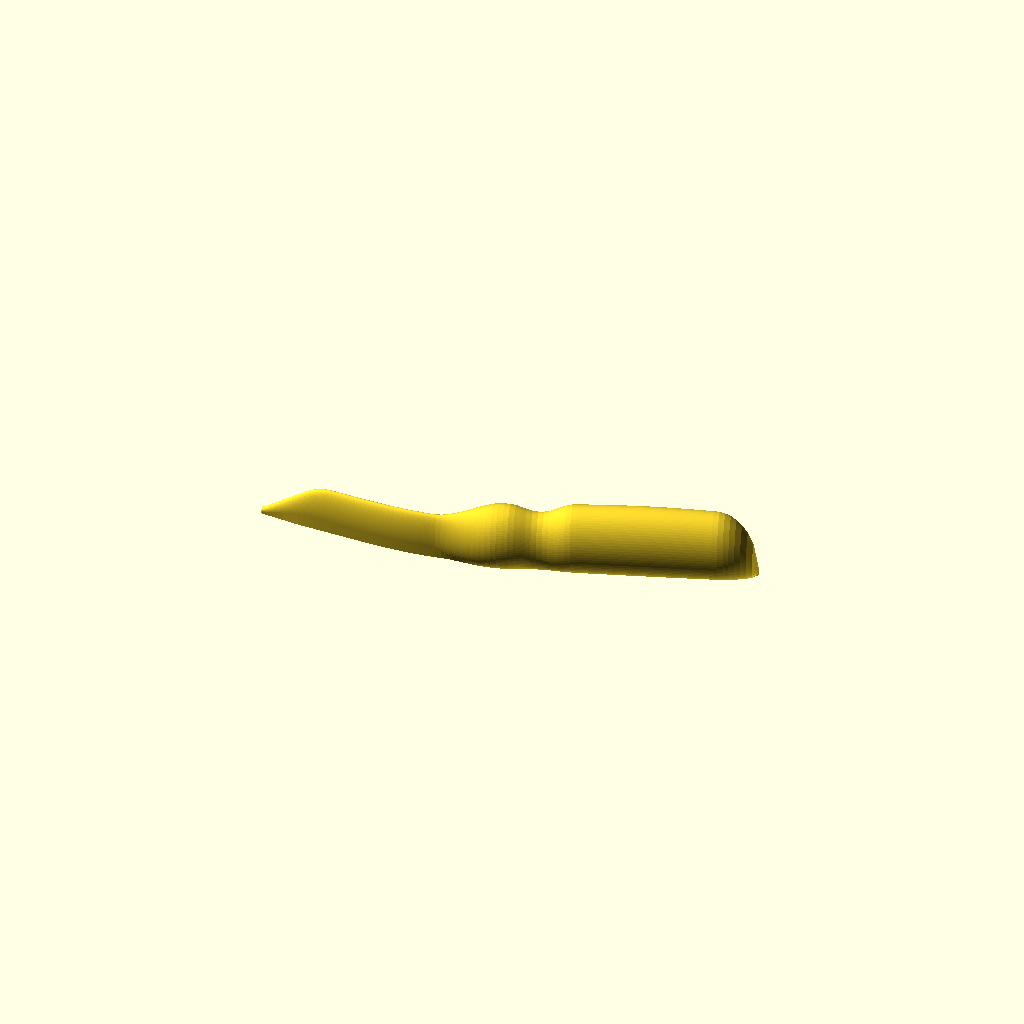
Cell 1: rendered with the file's own defaults.
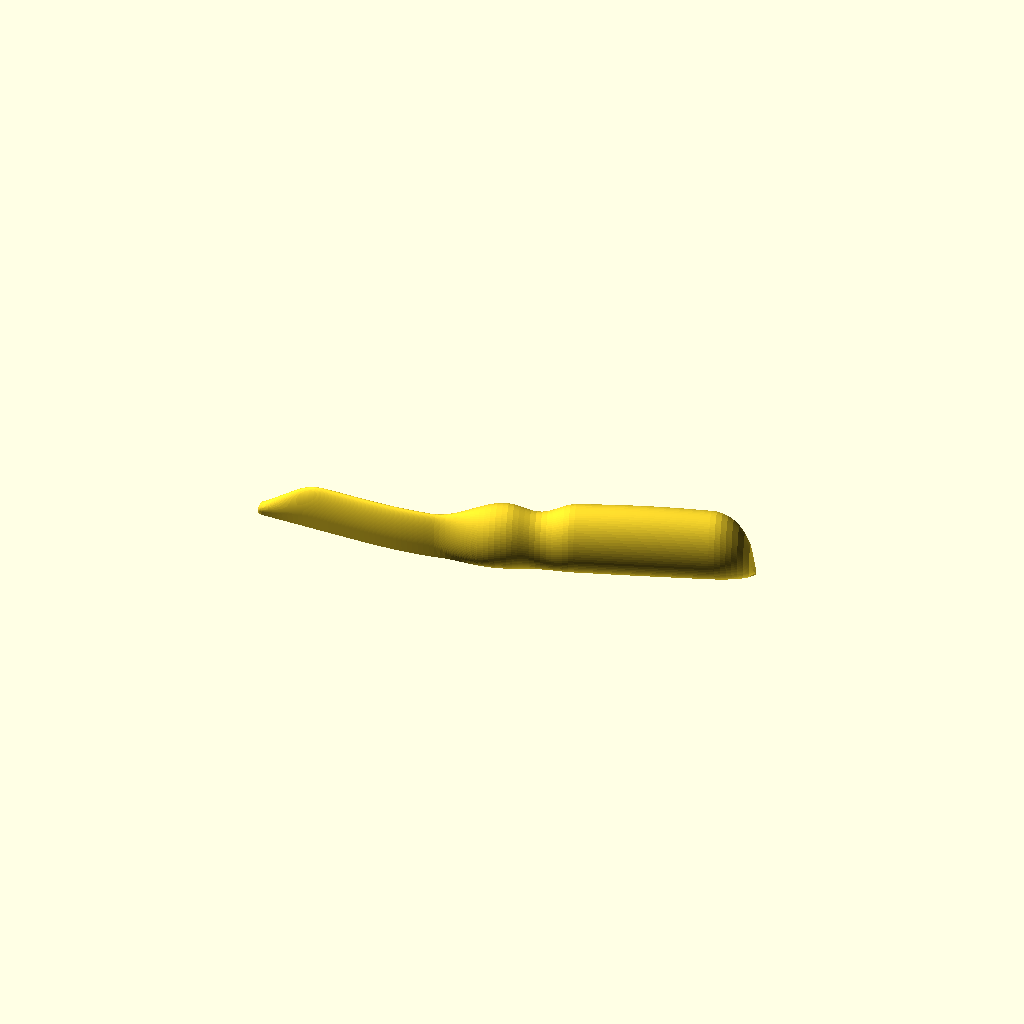
Cell 2: the same model with tip_d = 3.
One fixed orthographic camera (rotation 55°, 0°, 25°; colour scheme Cornfield) for every cell.
The OpenSCAD source (point-turner/point_turner.scad):
// point_turner.scad
// Curved point turner: a blunt-pointed blade for pushing out the corners of
// a bag, pillow, collar or other piece after it has been turned right side
// out. Small, medium and large presets, or set your own.
//
// Written by Claude (Anthropic) at the direction of Bob Drzyzgula, Nov 2026.
//
// Shape: the tool is lofted through a chain of cross-sections along a path. The
// path is straight at the tip, bends gently through the neck, and runs
// straight again through the grip. The blade is flat, with its broad face
// in the plane you would lay a bag down in; the bend is across the
// thickness, so the handle rises away from the work.
//
// Printing: the tool lies on its side, with one edge of the blade (and a
// narrow flat along the grip) on the bed. The bend lies in the bed plane.
// No supports; every overhang is 45 degrees or less except the tiny
// rounding at the very tip. Each extrusion line runs along the tool, so a
// push on the tip loads the lines, not the layer bonds.
//
// Coordinates: the tip is at the origin, the tool runs along +X and bends
// toward +Y. Z = 0 is the bed. The blade's broad face is vertical (XZ).
//
// No libraries needed.

/* [Size] */
// Preset to make. "all" lays the three presets side by side on one plate,
// for the hand chosen below. "all_hands" makes all nine (three sizes in
// each of the three hands), with the chosen butt end; too big for one
// 256 mm plate, it's for looking them over or exporting to split up
size = "medium"; // [small, medium, large, custom, all, all_hands]

// Which hand it's made for. Held in that hand, blade flat and the handle
// rising off the work, the point's straight edge and the flat along the
// grip are on the thumb side. "left" is the mirror image of "right".
// "straight" makes it with no bend, which suits either hand
hand = "right"; // [right, left, straight]

/* [Butt end] */
// round = domed end for the palm; creaser = thin rounded paddle for
// finger-pressing seams open
butt_style = "round"; // [round, creaser]
// Creaser paddle thickness
creaser_t = 2.6; // [1.6:0.1:5.0]
// Length of the thinning from the grip down to the paddle. The paddle is
// added beyond the full round-handle grip, so the tool gets longer by this
// plus the paddle (twice the butt rounding: 26 mm on the large), less the
// rounding it replaces
creaser_trans = 24; // [8:1:60]
// Hanging hole through the butt (side to side), 0 = none. Keep it smaller
// than the grip height less about 5 mm
hang_hole_d = 0; // [0:0.5:8]

/* [Tip (same for every size)] */
// Diameter of the blunt nub at the very tip. Smaller pokes into tighter
// points but is likelier to push through a loose weave
tip_d = 1.6; // [0.8:0.1:3.0]
// Included angle of the point, seen face-on. Must be sharper than the
// corners you turn (most are 90; collar points can be 60 or less)
tip_angle = 35; // [20:1:60]
// Distance over which the thickness grows from the nub to the full blade
thick_taper = 22; // [8:1:50]

/* [Bend] */
// Total bend from tip to grip, degrees. -1 = the size's own (15 on the
// small, 20 on the others); 0 = straight. Ignored when hand = straight
bend_deg = -1; // [-1:1:45]
// Where the bend starts and ends, as fractions of the length
bend_start = 0.18; // [0.0:0.01:0.9]
bend_end = 0.55; // [0.1:0.01:1.0]

/* [Cross-section] */
// Width of the flat on the bed, as a fraction of the half-thickness.
// Bigger = steadier on the bed and a plainer flat on one side of the grip
flat_frac = 0.5; // [0.2:0.05:0.9]
// Narrowest the foot on the bed may be. Thin sections (the blade, a
// creaser paddle) are widened to this, up to 85% of their thickness
min_foot = 2.4; // [0:0.1:4]

/* [Custom size (used when size = custom)] */
c_length = 114; // [50:1:250]
c_reach = 42; // [15:1:150]
c_blade_t = 3.5; // [2.0:0.1:8.0]
c_blade_h = 11; // [5:0.5:25]
c_grip_t = 12; // [6:0.5:30]
c_grip_h = 15; // [6:0.5:35]
c_swell_len = 16; // [5:1:40]
c_groove = true;
c_groove_depth = 1.0; // [0:0.1:3.0]
c_groove_w = 16; // [6:1:40]
c_pads = false;
// Extra thickness of the palm swell in the middle of the grip
c_belly = 1.0; // [0:0.1:4.0]
c_end_len = 10; // [3:1:40]
c_bend = 20; // [0:1:45]

/* [Plate and quality] */
// Gap between tools when size = all
plate_gap = 6; // [2:1:30]
// Cross-sections along the tool (more = smoother, slower)
stations = 90; // [30:5:240]
// Points around each cross-section, and the pads' and hole's smoothness
$fn = 64; // [24:8:240]

/* [Hidden] */
// Presets. The tip is the same on all three: a corner doesn't get bigger
// because the tool does. What grows is the reach (tip to grip) and the
// grip, and with it the room for a finger groove and pinch pads.
//   length   overall length
//   reach    tip to the start of the grip swell
//   blade_t/h  blade thickness and face width where the tip taper ends
//   grip_t/h   grip thickness (across the bend) and height (across the face)
//   swell_len  length of the blade-to-grip swell
//   groove...  finger groove (waist) just behind the swell
//   pads       shallow pinch pads on both faces of the waist
//   belly      palm swell: extra thickness midway between waist and butt
//   end_len    length of the rounding at the butt
//   bend       default bend, degrees
SMALL = [
    ["length", 76], ["reach", 30], ["blade_t", 3.0], ["blade_h", 9],
    ["grip_t", 9], ["grip_h", 11.5], ["swell_len", 12],
    ["groove", false], ["groove_depth", 0], ["groove_w", 10],
    ["pads", false], ["belly", 0], ["end_len", 7], ["bend", 15]];
MEDIUM = [
    ["length", 114], ["reach", 42], ["blade_t", 3.5], ["blade_h", 11],
    ["grip_t", 12], ["grip_h", 15], ["swell_len", 16],
    ["groove", true], ["groove_depth", 1.0], ["groove_w", 16],
    ["pads", false], ["belly", 1.0], ["end_len", 10], ["bend", 20]];
LARGE = [
    ["length", 152], ["reach", 52], ["blade_t", 4.0], ["blade_h", 12],
    ["grip_t", 15], ["grip_h", 19], ["swell_len", 20],
    ["groove", true], ["groove_depth", 1.3], ["groove_w", 22],
    ["pads", true], ["belly", 2.0], ["end_len", 13], ["bend", 20]];
CUSTOM = [
    ["length", c_length], ["reach", c_reach], ["blade_t", c_blade_t],
    ["blade_h", c_blade_h], ["grip_t", c_grip_t], ["grip_h", c_grip_h],
    ["swell_len", c_swell_len], ["groove", c_groove],
    ["groove_depth", c_groove_depth], ["groove_w", c_groove_w],
    ["pads", c_pads], ["belly", c_belly], ["end_len", c_end_len], ["bend", c_bend]];

// Pinch pads: chord across the face, depth
PAD_CHORD = 13;
PAD_DEPTH = 0.8;
// Smallest cross-section the butt rounding tapers to before the end is capped
END_MIN = 1.2;

function row(name) = name == "small" ? SMALL : name == "large" ? LARGE
    : name == "custom" ? CUSTOM : MEDIUM;
function pv(r, k) = r[search([k], r)[0]][1];

// ---------- helpers ----------
function clamp01(x) = max(0, min(1, x));
function sstep(x) = let(u = clamp01(x)) u * u * (3 - 2 * u);
function easeout(x) = let(u = clamp01(x)) 1 - (1 - u) * (1 - u);
// cos^2 bump: 1 at c, 0 beyond c +/- w/2
function bump(s, c, w) = abs(s - c) >= w / 2 ? 0 : pow(cos(180 * (s - c) / w), 2);
// smooth minimum, k = blend width
function smin(a, b, k) = let(h = clamp01(0.5 + 0.5 * (b - a) / k))
    b * (1 - h) + a * h - k * h * (1 - h);
// quarter-ellipse factor for the butt rounding: 1 before the rounding, 0 at L
function endf(s, L, e) = s <= L - e ? 1 : sqrt(max(0, 1 - pow((s - (L - e)) / e, 2)));

// ---------- profiles along the length (s = 0 at the tip) ----------
function groove_c(r) = pv(r, "reach") + pv(r, "swell_len") + pv(r, "groove_w") / 2 + 1;

// palm swell, centered between the waist and the butt
function belly(r, s) = let(L = larc(r), g0 = groove_c(r) + pv(r, "groove_w") / 2,
    c = (g0 + L - pv(r, "end_len")) / 2, w = 2 * (L - g0))
    pv(r, "belly") * bump(s, c, w);

// Face width (Z)
function prof_h(r, s) =
    let(L = ltot(r), bh = pv(r, "blade_h"),
        point = smin(tip_d + s * tan(tip_angle), bh, 2.5),
        swell = (pv(r, "grip_h") - bh) * sstep((s - pv(r, "reach")) / pv(r, "swell_len")),
        grv = pv(r, "groove") ? 2 * pv(r, "groove_depth") * bump(s, groove_c(r), pv(r, "groove_w")) : 0,
        raw = point + swell - grv + belly(r, s) * pv(r, "grip_h") / pv(r, "grip_t"))
    max(raw * endf(s, L, pv(r, "end_len")), END_MIN, prof_t(r, s));

// Thickness (Y, across the bend)
function prof_t(r, s) =
    let(L = larc(r), bt = pv(r, "blade_t"),
        wedge = tip_d + (bt - tip_d) * easeout(s / thick_taper),
        swell = (pv(r, "grip_t") - bt) * sstep((s - pv(r, "reach")) / pv(r, "swell_len")),
        grv = pv(r, "groove") ? 2 * pv(r, "groove_depth") * bump(s, groove_c(r), pv(r, "groove_w")) : 0,
        body = wedge + swell - grv + belly(r, s),
        // creaser: past the full grip (where the round butt would begin),
        // thin down to the paddle
        s0 = L - pv(r, "end_len"),
        cre = butt_style == "creaser"
            ? body - (body - creaser_t) * sstep((s - s0) / creaser_trans)
            : body,
        ef = butt_style == "creaser" ? 1 : endf(s, L, pv(r, "end_len")))
    max(cre * ef, END_MIN);

// ---------- path ----------
// The preset length is the straight end-to-end length. The path is drawn
// along its arc, so stretch the arc until its chord comes out right (the
// bend shape scales with length, so one correction is exact).
function chord_x(r, Lc) = let(n = 200, ds = Lc / n)
    [for (i = 0, x = 0; i <= n; x = x + ds * cos(heading_l(r, Lc, (i + 0.5) * ds)), i = i + 1) x][n];
function larc(r) = let(Ln = pv(r, "length") - tip_d / 2) Ln * Ln / chord_x(r, Ln);
function heading_l(r, L, s) =
    bend_of(r) * sstep((s / L - bend_start) / max(0.01, bend_end - bend_start));
// $h is the hand being made: normally `hand`, but all_hands sets it per tool
$h = hand;
function bend_of(r) = $h == "straight" ? 0 : bend_deg >= 0 ? bend_deg : pv(r, "bend");
// Arc length of the whole tool: the round-handle tool, plus the creaser
// paddle and its transition in place of the domed butt
function cre_ext(r) = butt_style == "creaser"
    ? creaser_trans + 2 * pv(r, "end_len") - pv(r, "end_len") : 0;
function ltot(r) = larc(r) + cre_ext(r);
function heading(r, s) = heading_l(r, larc(r), s);
function path(r, n) = let(L = ltot(r), ds = L / n)
    [for (i = 0, p = [0, 0]; i <= n;
          p = p + ds * [cos(heading(r, (i + 0.5) * ds)), sin(heading(r, (i + 0.5) * ds))],
          i = i + 1) p];

// ---------- cross-section ----------
// An ellipse (half-thickness a) on a flat of half-width w, with straight
// sides from the flat up to the ellipse at exactly 45 degrees, total height
// h. Returned as a ring of SEC points (u across the thickness, v up).
SEC = max(24, ceil($fn));   // points around each cross-section
function sec_b(a, h, w) = let(hw = max(h + w, a + 0.01)) (hw * hw - a * a) / (2 * hw);
function sec_px(a, b) = a * a / sqrt(a * a + b * b);
function sec_w(a, h) = let(w0 = flat_frac * a, b0 = sec_b(a, h, w0))
    min(w0, 0.9 * sec_px(a, b0));
// The foot on the bed is widened to at least min_foot (or 85% of the
// thickness, if that's less). Where that's wider than the 45-degree foot,
// the sides run from the foot up to a tangent on the ellipse, steeper than
// 45 degrees. Without this a tall, thin section (the blade, and above all
// a creaser paddle) stands on a knife edge and lifts off the bed.
function foot_w(a, h) = max(sec_w(a, h), flat_frac * a, min(min_foot / 2, 0.85 * a));
function section_pts(t, h) =
    let(a = t / 2, w45 = sec_w(a, h), b = sec_b(a, h, w45), zc = h - b,
        wf = foot_w(a, h),
        A = wf / a, B = -zc / b, R = sqrt(A * A + B * B),
        tan_ok = wf > w45 + 1e-6 && R > 1.0001,
        tp = tan_ok ? atan2(B, A) + acos(1 / R) : atan2(-b, a),
        fw = tan_ok ? wf : w45,
        m = SEC - 2)
    concat([[fw, 0]],
        [for (k = [0 : m - 1]) let(u = tp + (180 - 2 * tp) * k / (m - 1))
            [a * cos(u), max(0, zc + b * sin(u))]],
        [[-fw, 0]]);
function section_zc(t, h) = let(a = t / 2, w = sec_w(a, h)) h - sec_b(a, h, w);

// place a 2D ring at path point p with heading th (u along the left normal)
function ring3(p, th, pts) = [for (q = pts)
    [p[0] - q[0] * sin(th), p[1] + q[0] * cos(th), q[1]]];

// ---------- the tool ----------
module point_turner(name) {
    r = row(name);
    L = ltot(r);
    n = stations;
    ds = L / n;
    P = path(r, n);
    // tip nub: rings shrinking on a quarter circle ahead of s = 0, about the
    // bed edge, so the point stays straight along the bottom
    nc = 6;
    rn = tip_d / 2;
    tipr = [for (k = [nc : -1 : 1]) let(f = k / nc, phi = 90 * f,
            sc = max(0.04, cos(phi)), back = rn * sin(phi))
        ring3([P[0][0] - back, P[0][1]], 0,
              [for (q = section_pts(prof_t(r, 0), prof_h(r, 0))) [q[0] * sc, q[1] * sc]])];
    body = [for (i = [0 : n]) ring3(P[i], heading(r, i * ds),
            section_pts(prof_t(r, i * ds), prof_h(r, i * ds)))];
    rings = concat(tipr, body);
    R = len(rings);
    pts = [for (rg = rings) each rg];
    faces = concat(
        [[for (j = [0 : SEC - 1]) j]],
        [for (i = [0 : R - 2], j = [0 : SEC - 1], tri = [0, 1])
            let(a = i * SEC + j, b = i * SEC + (j + 1) % SEC)
            tri == 0 ? [a, a + SEC, b + SEC] : [a, b + SEC, b]],
        [[for (j = [SEC - 1 : -1 : 0]) (R - 1) * SEC + j]]);
    difference() {
        polyhedron(pts, faces, convexity = 6);
        // pinch pads on both faces of the waist
        if (pv(r, "pads")) {
            s = groove_c(r);
            i = round(s / ds);
            t = prof_t(r, s); h = prof_h(r, s);
            Rs = (PAD_CHORD * PAD_CHORD / 4 + PAD_DEPTH * PAD_DEPTH) / (2 * PAD_DEPTH);
            for (side = [-1, 1])
                translate([P[i][0], P[i][1], section_zc(t, h)])
                    rotate([0, 0, heading(r, s)])
                        translate([0, side * (t / 2 + Rs - PAD_DEPTH), 0])
                            scale([1.6, 1, 1]) sphere(r = Rs, $fn = 96);
        }
        // hanging hole, through the thickness (horizontal as printed), with a
        // pointed top so it bridges at 45 degrees with no support
        if (hang_hole_d > 0) {
            s = L - pv(r, "end_len") - hang_hole_d / 2 - 3;
            i = round(s / ds);
            zc = section_zc(prof_t(r, s), prof_h(r, s));
            translate([P[i][0], P[i][1], zc]) rotate([0, 0, heading(r, s)])
                rotate([90, 0, 0]) linear_extrude(60, center = true)
                    hull() {
                        circle(d = hang_hole_d, $fn = 32);
                        translate([0, hang_hole_d / 2 * sqrt(2)]) square(0.01, center = true);
                    }
        }
    }
}

// ---------- output ----------
// Y extent of a tool, for laying out the plate
function width_of(nm) = let(r = row(nm), P = path(r, stations))
    max([for (p = P) p[1]]) + pv(r, "grip_t") / 2 + pv(r, "blade_t") / 2;

module handed() { if ($h == "left") mirror([0, 1, 0]) children(); else children(); }

// all_hands layout: columns right, left, straight; rows large, medium, small.
HANDS = ["right", "left", "straight"];
SIZES = ["large", "medium", "small"];
// Y range of a tool as made in hand $h (generous: grip plus palm swell)
function yr(nm) = let(r = row(nm), P = path(r, stations),
        half = (pv(r, "grip_t") + pv(r, "belly")) / 2,
        lo = min([for (p = P) p[1]]) - half, hi = max([for (p = P) p[1]]) + half)
    $h == "left" ? [-hi, -lo] : [lo, hi];
function row_h(nm) = max([for (hh = HANDS) let($h = hh, y = yr(nm)) y[1] - y[0]]);
function row_base(j) = j == 0 ? 0 : row_base(j - 1) + row_h(SIZES[j - 1]) + plate_gap;
function col_w() = ltot(row("large")) + tip_d + plate_gap;

if (size == "all_hands") {
    for (i = [0 : 2], j = [0 : 2]) let($h = HANDS[i])
        translate([i * col_w(), row_base(j) - yr(SIZES[j])[0], 0])
            handed() point_turner(SIZES[j]);
} else handed()
if (size == "all") {
    // stack across Y, each tool's bend clearing the one before
    names = ["large", "medium", "small"];
    for (k = [0 : 2]) {
        off = k == 0 ? 0 : (width_of(names[0]) + plate_gap)
            + (k == 2 ? width_of(names[1]) + plate_gap : 0);
        translate([0, off, 0]) point_turner(names[k]);
    }
} else {
    point_turner(size);
}
Customizer parameters (derived from the source; name, type, default, range or options):
size: string, default "medium", options "small", "medium", "large", "custom", "all", "all_hands"
hand: string, default "right", options "right", "left", "straight"
butt_style: string, default "round", options "round", "creaser"
creaser_t: number, default 2.6, range 1.6 to 5, step 0.1
creaser_trans: number, default 24, range 8 to 60, step 1
hang_hole_d: number, default 0, range 0 to 8, step 0.5
tip_d: number, default 1.6, range 0.8 to 3, step 0.1
tip_angle: number, default 35, range 20 to 60, step 1
thick_taper: number, default 22, range 8 to 50, step 1
bend_deg: number, default -1, range -1 to 45, step 1
bend_start: number, default 0.18, range 0 to 0.9, step 0.01
bend_end: number, default 0.55, range 0.1 to 1, step 0.01
flat_frac: number, default 0.5, range 0.2 to 0.9, step 0.05
min_foot: number, default 2.4, range 0 to 4, step 0.1
c_length: number, default 114, range 50 to 250, step 1
c_reach: number, default 42, range 15 to 150, step 1
c_blade_t: number, default 3.5, range 2 to 8, step 0.1
c_blade_h: number, default 11, range 5 to 25, step 0.5
c_grip_t: number, default 12, range 6 to 30, step 0.5
c_grip_h: number, default 15, range 6 to 35, step 0.5
c_swell_len: number, default 16, range 5 to 40, step 1
c_groove: bool, default true
c_groove_depth: number, default 1, range 0 to 3, step 0.1
c_groove_w: number, default 16, range 6 to 40, step 1
c_pads: bool, default false
c_belly: number, default 1, range 0 to 4, step 0.1
c_end_len: number, default 10, range 3 to 40, step 1
c_bend: number, default 20, range 0 to 45, step 1
plate_gap: number, default 6, range 2 to 30, step 1
stations: number, default 90, range 30 to 240, step 5
